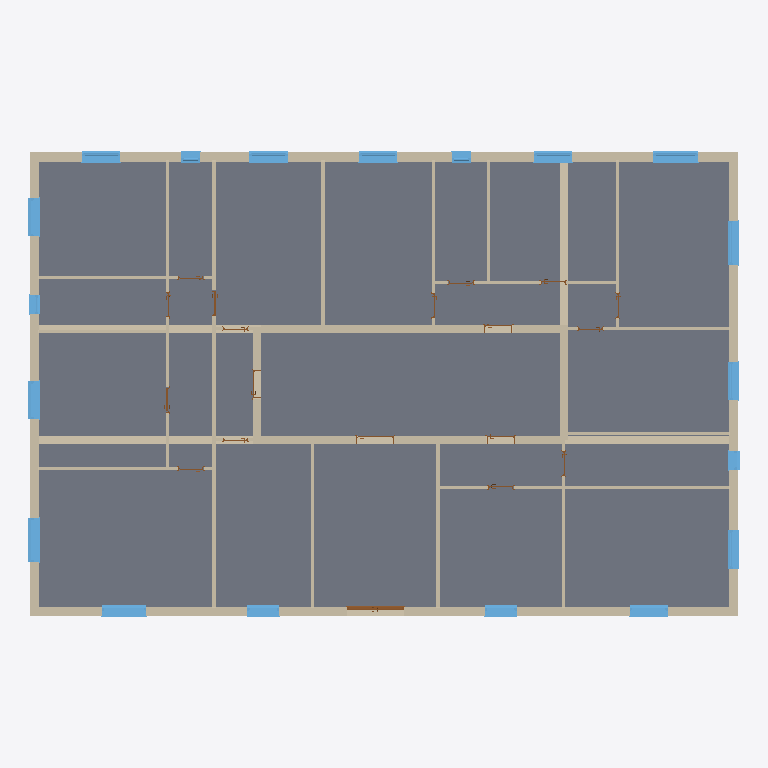
Plan cut of the same IFC building model at storey 'BuildingStorey_280cm' (level 2.80 m, cut at 4.20 m), seen from above with north up, elements coloured by IFC class (only those large enough to see are counted): 71 walls (beige), 27 slabs (grey), 19 windows (light blue), 19 doors (brown). Cut surfaces are drawn darker.
Extent 22.4 m × 14.7 m × 22.6 m (x, y, z). Storeys (8): BuildingStorey_0cm at 0.00 m; BuildingStorey_280cm at 2.80 m; BuildingStorey_580cm at 5.80 m; BuildingStorey_880cm at 8.80 m; BuildingStorey_1180cm at 11.80 m; BuildingStorey_1480cm at 14.80 m; BuildingStorey_1780cm at 17.80 m; BuildingStorey_2080cm at 20.80 m. Elements (667): 334 IfcWall, 138 IfcSlab, 99 IfcWindow, 91 IfcDoor, 5 IfcRoof.

HEADER;
FILE_DESCRIPTION(('ViewDefinition [ReferenceView_V1.2]','RevitIdentifiers [ContentGUID: 5f209861-ab0c-49a6-b32e-6af0520ab6b6, VersionGUID: 3336745e-9e16-4fe5-bc26-8ffc96c0fbeb, NumberOfSaves: 4]'),'2;1');
FILE_NAME('Residential_1960s.ifc','2026-10-24T09:52:31+01:00',(''),(''),'ODA SDAI 25.12','Autodesk - Revit 26.4.0.32 (ENG) - 26.4.0.32','');
FILE_SCHEMA(('IFC4'));
ENDSEC;
DATA;
#18=IFCPROJECT('1V89XXgmn9fhCkQl2jzKb6',#6,'Project Number',$,$,'Project Name','Project Status',(#13),#91508);
#56=IFCSITE('1V89XXgmn9fhCkQl2jzKb4',#6,'Default',$,$,#55,$,$,.ELEMENT.,(51,30,23,112487),(0,-7,-37,-956022),0.0,$,$);
#22=IFCBUILDING('1V89XXgmn9fhCkQl2jzKb7',#6,'',$,$,#21,$,'',.ELEMENT.,$,$,#19);
#25=IFCBUILDINGSTOREY('3Zu5Bv0LOHrPC10026FoQQ',#6,'BuildingStorey_0cm',$,$,#24,$,'BuildingStorey_0cm',.ELEMENT.,0.0);
#29=IFCBUILDINGSTOREY('0cb1nGR2zA$eQiGuiuR$AA',#6,'BuildingStorey_280cm',$,$,#28,$,'BuildingStorey_280cm',.ELEMENT.,2800.0);
#33=IFCBUILDINGSTOREY('0cb1nGR2zA$eQiGuiuR$A9',#6,'BuildingStorey_580cm',$,$,#32,$,'BuildingStorey_580cm',.ELEMENT.,5800.0);
#37=IFCBUILDINGSTOREY('0cb1nGR2zA$eQiGuiuR$A8',#6,'BuildingStorey_880cm',$,$,#36,$,'BuildingStorey_880cm',.ELEMENT.,8800.0);
#41=IFCBUILDINGSTOREY('0cb1nGR2zA$eQiGuiuR$AF',#6,'BuildingStorey_1180cm',$,$,#40,$,'BuildingStorey_1180cm',.ELEMENT.,11800.0);
#45=IFCBUILDINGSTOREY('0cb1nGR2zA$eQiGuiuR$AE',#6,'BuildingStorey_1480cm',$,$,#44,$,'BuildingStorey_1480cm',.ELEMENT.,14800.000000000002);
#49=IFCBUILDINGSTOREY('0cb1nGR2zA$eQiGuiuR$AD',#6,'BuildingStorey_1780cm',$,$,#48,$,'BuildingStorey_1780cm',.ELEMENT.,17800.0);
#53=IFCBUILDINGSTOREY('0cb1nGR2zA$eQiGuiuR$AC',#6,'BuildingStorey_2080cm',$,$,#52,$,'BuildingStorey_2080cm',.ELEMENT.,20800.0);
#58016=IFCSLAB('0cb1nGR2zA$eQiGuiuR$yq',#6,'Floor:TBIM_Solaio_Laterocemento_300:325911',$,$,#58003,#58015,'325911',.FLOOR.);
#57686=IFCSLAB('0cb1nGR2zA$eQiGuiuR$xH',#6,'Floor:TBIM_Solaio_su_Autorimessa_300:325874',$,$,#57673,#57685,'325874',.FLOOR.);
#57356=IFCSLAB('0cb1nGR2zA$eQiGuiuR$xj',#6,'Floor:TBIM_Solaio_su_Autorimessa_300:325838',$,$,#57343,#57355,'325838',.FLOOR.);
#57554=IFCSLAB('0cb1nGR2zA$eQiGuiuR$x7',#6,'Floor:TBIM_Solaio_su_Autorimessa_300:325860',$,$,#57541,#57553,'325860',.FLOOR.);
#58232=IFCSLAB('0cb1nGR2zA$eQiGuiuR$yH',#6,'Floor:TBIM_Solaio_Laterocemento_300:325938',$,$,#58219,#58231,'325938',.FLOOR.);
#59288=IFCSLAB('0cb1nGR2zA$eQiGuiuR$_E',#6,'Floor:TBIM_Solaio_su_Autorimessa_300:326061',$,$,#59275,#59287,'326061',.FLOOR.);
#59156=IFCSLAB('0cb1nGR2zA$eQiGuiuR$__',#6,'Floor:TBIM_Solaio_su_Autorimessa_300:326045',$,$,#59143,#59155,'326045',.FLOOR.);
#58166=IFCSLAB('0cb1nGR2zA$eQiGuiuR$y9',#6,'Floor:TBIM_Solaio_Laterocemento_300:325930',$,$,#58153,#58165,'325930',.FLOOR.);
#57138=IFCSLAB('0cb1nGR2zA$eQiGuiuR$wK',#6,'Floor:TBIM_Solaio_su_Autorimessa_300:325815',$,$,#57122,#57137,'325815',.FLOOR.);
#59486=IFCSLAB('0cb1nGR2zA$eQiGuiuR$$d',#6,'Floor:TBIM_Solaio_su_Autorimessa_300:326084',$,$,#59473,#59485,'326084',.FLOOR.);
#57620=IFCSLAB('0cb1nGR2zA$eQiGuiuR$x8',#6,'Floor:TBIM_Solaio_su_Autorimessa_300:325867',$,$,#57607,#57619,'325867',.FLOOR.);
#57818=IFCSLAB('0cb1nGR2zA$eQiGuiuR$yY',#6,'Floor:TBIM_Solaio_su_Autorimessa_300:325889',$,$,#57805,#57817,'325889',.FLOOR.);
#59618=IFCSLAB('0cb1nGR2zA$eQiGuiuR$$n',#6,'Floor:TBIM_Solaio_su_Autorimessa_300:326098',$,$,#59605,#59617,'326098',.FLOOR.);
#57488=IFCSLAB('0cb1nGR2zA$eQiGuiuR$x_',#6,'Floor:TBIM_Solaio_su_Autorimessa_300:325853',$,$,#57475,#57487,'325853',.FLOOR.);
#59552=IFCSLAB('0cb1nGR2zA$eQiGuiuR$$e',#6,'Floor:TBIM_Solaio_su_Autorimessa_300:326091',$,$,#59539,#59551,'326091',.FLOOR.);
#59222=IFCSLAB('0cb1nGR2zA$eQiGuiuR$_5',#6,'Floor:TBIM_Solaio_su_Autorimessa_300:326054',$,$,#59209,#59221,'326054',.FLOOR.);
#58364=IFCSLAB('0cb1nGR2zA$eQiGuiuR$zY',#6,'Floor:TBIM_Solaio_Laterocemento_300:325953',$,$,#58351,#58363,'325953',.FLOOR.);
#59354=IFCSLAB('0cb1nGR2zA$eQiGuiuR$_M',#6,'Floor:TBIM_Solaio_su_Autorimessa_300:326069',$,$,#59341,#59353,'326069',.FLOOR.);
#57422=IFCSLAB('0cb1nGR2zA$eQiGuiuR$xr',#6,'Floor:TBIM_Solaio_su_Autorimessa_300:325846',$,$,#57409,#57421,'325846',.FLOOR.);
#59420=IFCSLAB('0cb1nGR2zA$eQiGuiuR$_U',#6,'Floor:TBIM_Solaio_su_Autorimessa_300:326077',$,$,#59407,#59419,'326077',.FLOOR.);
#57884=IFCSLAB('0cb1nGR2zA$eQiGuiuR$yh',#6,'Floor:TBIM_Solaio_su_Autorimessa_300:325896',$,$,#57871,#57883,'325896',.FLOOR.);
#57752=IFCSLAB('0cb1nGR2zA$eQiGuiuR$xP',#6,'Floor:TBIM_Solaio_su_Autorimessa_300:325882',$,$,#57739,#57751,'325882',.FLOOR.);
#57224=IFCSLAB('0cb1nGR2zA$eQiGuiuR$xZ',#6,'Floor:TBIM_Solaio_su_Autorimessa_300:325824',$,$,#57211,#57223,'325824',.FLOOR.);
#58298=IFCSLAB('0cb1nGR2zA$eQiGuiuR$yP',#6,'Floor:TBIM_Solaio_Laterocemento_300:325946',$,$,#58285,#58297,'325946',.FLOOR.);
#58563=IFCSLAB('0cb1nGR2zA$eQiGuiuR$zx',#6,'Floor:TBIM_Solaio_su_Autorimessa_300:325976',$,$,#58550,#58562,'325976',.FLOOR.);
#41364=IFCWALL('0cb1nGR2zA$eQiGuiuR$1T',#6,'Basic Wall:TBIM_Muro_Seminterrato_CA_250:325246',$,$,#41352,#41356,'325246',.NOTDEFINED.);
#41508=IFCWALL('0cb1nGR2zA$eQiGuiuR$2F',#6,'Basic Wall:TBIM_Muro_Seminterrato_CA_250:325292',$,$,#41496,#41500,'325292',.NOTDEFINED.);
#41819=IFCWALL('0cb1nGR2zA$eQiGuiuR$3G',#6,'Basic Wall:TBIM_Muro_Seminterrato_CA_250:325363',$,$,#41807,#41811,'325363',.NOTDEFINED.);
#31565=IFCWALL('0cb1nGR2zA$eQiGuiuR$D9',#6,'Basic Wall:TBIM_Muro_CassaVuota_Cortina_300:324970',$,$,#31515,#31519,'324970',.NOTDEFINED.);
#41632=IFCWALL('0cb1nGR2zA$eQiGuiuR$2D',#6,'Basic Wall:TBIM_Muro_Seminterrato_CA_250:325294',$,$,#41620,#41624,'325294',.NOTDEFINED.);
#31944=IFCWALL('0cb1nGR2zA$eQiGuiuR$DD',#6,'Basic Wall:TBIM_Muro_CassaVuota_Cortina_300:324974',$,$,#31902,#31906,'324974',.NOTDEFINED.);
#32357=IFCWALL('0cb1nGR2zA$eQiGuiuR$EM',#6,'Basic Wall:TBIM_Muro_CassaVuota_Cortina_300:325045',$,$,#32315,#32319,'325045',.NOTDEFINED.);
#57290=IFCSLAB('0cb1nGR2zA$eQiGuiuR$xa',#6,'Floor:TBIM_Solaio_su_Autorimessa_300:325831',$,$,#57277,#57289,'325831',.FLOOR.);
#33942=IFCWALL('0cb1nGR2zA$eQiGuiuR$Fu',#6,'Basic Wall:TBIM_Muro_CassaVuota_Cortina_300:325083',$,$,#33892,#33896,'325083',.NOTDEFINED.);
#31201=IFCWALL('0cb1nGR2zA$eQiGuiuR$CO',#6,'Basic Wall:TBIM_Muro_CassaVuota_Cortina_300:324923',$,$,#31155,#31159,'324923',.NOTDEFINED.);
#32543=IFCWALL('0cb1nGR2zA$eQiGuiuR$EK',#6,'Basic Wall:TBIM_Muro_CassaVuota_Cortina_300:325047',$,$,#32497,#32501,'325047',.NOTDEFINED.);
#31853=IFCWALL('0cb1nGR2zA$eQiGuiuR$DE',#6,'Basic Wall:TBIM_Muro_CassaVuota_Cortina_300:324973',$,$,#31811,#31815,'324973',.NOTDEFINED.);
#43783=IFCWALL('0cb1nGR2zA$eQiGuiuR$5o',#6,'Basic Wall:TBIM_Muro_Vano_Scala_250:325457',$,$,#43771,#43775,'325457',.NOTDEFINED.);
#43861=IFCWALL('0cb1nGR2zA$eQiGuiuR$5n',#6,'Basic Wall:TBIM_Muro_Vano_Scala_250:325458',$,$,#43834,#43838,'325458',.NOTDEFINED.);
#31762=IFCWALL('0cb1nGR2zA$eQiGuiuR$DF',#6,'Basic Wall:TBIM_Muro_CassaVuota_Cortina_300:324972',$,$,#31712,#31716,'324972',.NOTDEFINED.);
#43924=IFCWALL('0cb1nGR2zA$eQiGuiuR$5m',#6,'Basic Wall:TBIM_Muro_Vano_Scala_250:325459',$,$,#43912,#43916,'325459',.NOTDEFINED.);
#33844=IFCWALL('0cb1nGR2zA$eQiGuiuR$Fv',#6,'Basic Wall:TBIM_Muro_CassaVuota_Cortina_300:325082',$,$,#33794,#33798,'325082',.NOTDEFINED.);
#43194=IFCWALL('0cb1nGR2zA$eQiGuiuR$5h',#6,'Basic Wall:TBIM_Muro_Vano_Scala_250:325448',$,$,#43171,#43175,'325448',.NOTDEFINED.);
#31664=IFCWALL('0cb1nGR2zA$eQiGuiuR$D8',#6,'Basic Wall:TBIM_Muro_CassaVuota_Cortina_300:324971',$,$,#31614,#31618,'324971',.NOTDEFINED.);
#32880=IFCWALL('0cb1nGR2zA$eQiGuiuR$Fp',#6,'Basic Wall:TBIM_Muro_CassaVuota_Cortina_300:325072',$,$,#32830,#32834,'325072',.NOTDEFINED.);
#33745=IFCWALL('0cb1nGR2zA$eQiGuiuR$Fw',#6,'Basic Wall:TBIM_Muro_CassaVuota_Cortina_300:325081',$,$,#33695,#33699,'325081',.NOTDEFINED.);
#32448=IFCWALL('0cb1nGR2zA$eQiGuiuR$EL',#6,'Basic Wall:TBIM_Muro_CassaVuota_Cortina_300:325046',$,$,#32406,#32410,'325046',.NOTDEFINED.);
#42838=IFCWALL('0cb1nGR2zA$eQiGuiuR$5W',#6,'Basic Wall:TBIM_Muro_Vano_Scala_250:325443',$,$,#42811,#42815,'325443',.NOTDEFINED.);
#45535=IFCWALL('0cb1nGR2zA$eQiGuiuR$6Z',#6,'Basic Wall:TBIM_Tramezzo_Forato_100:325504',$,$,#45523,#45527,'325504',.NOTDEFINED.);
#43518=IFCWALL('0cb1nGR2zA$eQiGuiuR$5k',#6,'Basic Wall:TBIM_Muro_Vano_Scala_250:325453',$,$,#43491,#43495,'325453',.NOTDEFINED.);
#31068=IFCWALL('0cb1nGR2zA$eQiGuiuR$CP',#6,'Basic Wall:TBIM_Muro_CassaVuota_Cortina_300:324922',$,$,#31006,#31010,'324922',.NOTDEFINED.);
#31332=IFCWALL('0cb1nGR2zA$eQiGuiuR$Dn',#6,'Basic Wall:TBIM_Muro_CassaVuota_Cortina_300:324946',$,$,#31290,#31294,'324946',.NOTDEFINED.);
#32267=IFCWALL('0cb1nGR2zA$eQiGuiuR$EN',#6,'Basic Wall:TBIM_Muro_CassaVuota_Cortina_300:325044',$,$,#32217,#32221,'325044',.NOTDEFINED.);
#41961=IFCWALL('0cb1nGR2zA$eQiGuiuR$4e',#6,'Basic Wall:TBIM_Tramezzo_Forato_100:325387',$,$,#41949,#41953,'325387',.NOTDEFINED.);
#77004=IFCWINDOW('0cb1nGR2zA$eQiGuiuRW0F',#6,'Windows_Sgl_Plain:TBIM_Portafinestra_AllAnodizzato_VetroSingolo_140x240:329260',$,$,#87967,#77000,'329260',2400.000000000001,1400.0,.WINDOW.,.NOTDEFINED.,$);
#76753=IFCWINDOW('0cb1nGR2zA$eQiGuiuRW04',#6,'Windows_Sgl_Plain:TBIM_Portafinestra_AllAnodizzato_VetroSingolo_140x240:329255',$,$,#87887,#76749,'329255',2400.000000000001,1400.0,.WINDOW.,.NOTDEFINED.,$);
#76834=IFCWINDOW('0cb1nGR2zA$eQiGuiuRW0B',#6,'Windows_Sgl_Plain:TBIM_Portafinestra_AllAnodizzato_VetroSingolo_140x240:329256',$,$,#87867,#76830,'329256',2400.000000000001,1400.0,.WINDOW.,.NOTDEFINED.,$);
#42024=IFCWALL('0cb1nGR2zA$eQiGuiuR$4l',#6,'Basic Wall:TBIM_Tramezzo_Forato_100:325388',$,$,#42012,#42016,'325388',.NOTDEFINED.);
#43720=IFCWALL('0cb1nGR2zA$eQiGuiuR$5p',#6,'Basic Wall:TBIM_Muro_Vano_Scala_250:325456',$,$,#43708,#43712,'325456',.NOTDEFINED.);
#43252=IFCWALL('0cb1nGR2zA$eQiGuiuR$5g',#6,'Basic Wall:TBIM_Tramezzo_Forato_100:325449',$,$,#43240,#43244,'325449',.NOTDEFINED.);
#76962=IFCWINDOW('0cb1nGR2zA$eQiGuiuRW08',#6,'Windows_Sgl_Plain:TBIM_Portafinestra_AllAnodizzato_VetroSingolo_140x240:329259',$,$,#87947,#76958,'329259',2400.000000000001,1400.0000000000023,.WINDOW.,.NOTDEFINED.,$);
#43377=IFCWALL('0cb1nGR2zA$eQiGuiuR$5e',#6,'Basic Wall:TBIM_Tramezzo_Forato_100:325451',$,$,#43365,#43369,'325451',.NOTDEFINED.);
#42964=IFCWALL('0cb1nGR2zA$eQiGuiuR$5c',#6,'Basic Wall:TBIM_Tramezzo_Forato_100:325445',$,$,#42952,#42956,'325445',.NOTDEFINED.);
#77132=IFCWINDOW('0cb1nGR2zA$eQiGuiuRW0C',#6,'Windows_Sgl_Plain:TBIM_Finestra_AllAnodizzato_VetroSingolo_120x150:329263',$,$,#88047,#77128,'329263',1500.0000000000011,1200.0,.WINDOW.,.NOTDEFINED.,$);
#42087=IFCWALL('0cb1nGR2zA$eQiGuiuR$4k',#6,'Basic Wall:TBIM_Muro_Vano_Scala_250:325389',$,$,#42075,#42079,'325389',.NOTDEFINED.);
#75291=IFCWINDOW('0cb1nGR2zA$eQiGuiuRW0x',#6,'Windows_Sgl_Plain:TBIM_Finestra_AllAnodizzato_VetroSingolo_120x150:329240',$,$,#87746,#75287,'329240',1500.0000000000011,1200.0,.WINDOW.,.NOTDEFINED.,$);
#77046=IFCWINDOW('0cb1nGR2zA$eQiGuiuRW0E',#6,'Windows_Sgl_Plain:TBIM_Finestra_AllAnodizzato_VetroSingolo_120x150:329261',$,$,#87987,#77042,'329261',1500.0000000000011,1200.0,.WINDOW.,.NOTDEFINED.,$);
#77602=IFCWINDOW('0cb1nGR2zA$eQiGuiuRW0P',#6,'Windows_Sgl_Plain:TBIM_Finestra_AllAnodizzato_VetroSingolo_120x150:329274',$,$,#88247,#77598,'329274',1500.0000000000011,1200.0,.WINDOW.,.NOTDEFINED.,$);
#77645=IFCWINDOW('0cb1nGR2zA$eQiGuiuRW0O',#6,'Windows_Sgl_Plain:TBIM_Finestra_AllAnodizzato_VetroSingolo_120x150:329275',$,$,#88267,#77641,'329275',1500.0000000000011,1200.0000000000007,.WINDOW.,.NOTDEFINED.,$);
#77688=IFCWINDOW('0cb1nGR2zA$eQiGuiuRW0V',#6,'Windows_Sgl_Plain:TBIM_Finestra_AllAnodizzato_VetroSingolo_120x150:329276',$,$,#88227,#77684,'329276',1500.0000000000011,1200.0,.WINDOW.,.NOTDEFINED.,$);
#76517=IFCWINDOW('0cb1nGR2zA$eQiGuiuRW01',#6,'Windows_Sgl_Plain:TBIM_Finestra_AllAnodizzato_VetroSingolo_120x150:329250',$,$,#87807,#76513,'329250',1500.0000000000011,1200.0000000000043,.WINDOW.,.NOTDEFINED.,$);
#45472=IFCWALL('0cb1nGR2zA$eQiGuiuR$5S',#6,'Basic Wall:TBIM_Tramezzo_Forato_100:325503',$,$,#45460,#45464,'325503',.NOTDEFINED.);
#42606=IFCWALL('0cb1nGR2zA$eQiGuiuR$5Z',#6,'Basic Wall:TBIM_Tramezzo_Forato_100:325440',$,$,#42594,#42598,'325440',.NOTDEFINED.);
#41445=IFCWALL('0cb1nGR2zA$eQiGuiuR$2s',#6,'Basic Wall:TBIM_Muro_Seminterrato_CA_250:325269',$,$,#41433,#41437,'325269',.NOTDEFINED.);
#76560=IFCWINDOW('0cb1nGR2zA$eQiGuiuRW00',#6,'Windows_Sgl_Plain:TBIM_Finestra_AllAnodizzato_VetroSingolo_120x150:329251',$,$,#87827,#76556,'329251',1500.0000000000011,1200.0000000000007,.WINDOW.,.NOTDEFINED.,$);
#76919=IFCWINDOW('0cb1nGR2zA$eQiGuiuRW09',#6,'Windows_Sgl_Plain:TBIM_Finestra_AllAnodizzato_VetroSingolo_120x150:329258',$,$,#87927,#76915,'329258',1500.0000000000011,1200.0,.WINDOW.,.NOTDEFINED.,$);
#42246=IFCWALL('0cb1nGR2zA$eQiGuiuR$4i',#6,'Basic Wall:TBIM_Tramezzo_Forato_100:325391',$,$,#42234,#42238,'325391',.NOTDEFINED.);
#75487=IFCWINDOW('0cb1nGR2zA$eQiGuiuRW0u',#6,'Windows_Sgl_Plain:TBIM_Finestra_AllAnodizzato_VetroSingolo_100x150:329243',$,$,#87726,#75483,'329243',1500.0000000000011,1000.0000000000011,.WINDOW.,.NOTDEFINED.,$);
#76603=IFCWINDOW('0cb1nGR2zA$eQiGuiuRW07',#6,'Windows_Sgl_Plain:TBIM_Finestra_AllAnodizzato_VetroSingolo_100x150:329252',$,$,#87847,#76599,'329252',1500.0000000000011,1000.0000000000001,.WINDOW.,.NOTDEFINED.,$);
#42387=IFCWALL('0cb1nGR2zA$eQiGuiuR$44',#6,'Basic Wall:TBIM_Tramezzo_Forato_100:325415',$,$,#42375,#42379,'325415',.NOTDEFINED.);
#43659=IFCWALL('0cb1nGR2zA$eQiGuiuR$5i',#6,'Basic Wall:TBIM_Tramezzo_Forato_100:325455',$,$,#43647,#43651,'325455',.NOTDEFINED.);
#30704=IFCWALL('0cb1nGR2zA$eQiGuiuR$Ba',#6,'Basic Wall:TBIM_Muro_Controterra_CA_300:324807',$,$,#30692,#30696,'324807',.NOTDEFINED.);
#32169=IFCWALL('0cb1nGR2zA$eQiGuiuR$E_',#6,'Basic Wall:TBIM_Muro_CassaVuota_Cortina_300:325021',$,$,#32119,#32123,'325021',.NOTDEFINED.);
#76237=IFCDOOR('0cb1nGR2zA$eQiGuiuRW0z',#6,'Doors_ExtDbl_Flush:TBIM_Portone_AllAnodizzato_Vetro_180x240:329246',$,$,#87767,#76233,'329246',2400.0,1799.999999999998,.DOOR.,$,$);
#41571=IFCWALL('0cb1nGR2zA$eQiGuiuR$2E',#6,'Basic Wall:TBIM_Muro_Seminterrato_CA_250:325293',$,$,#41559,#41563,'325293',.NOTDEFINED.);
#41756=IFCWALL('0cb1nGR2zA$eQiGuiuR$3$',#6,'Basic Wall:TBIM_Muro_Seminterrato_CA_250:325340',$,$,#41744,#41748,'325340',.NOTDEFINED.);
#32068=IFCWALL('0cb1nGR2zA$eQiGuiuR$Eb',#6,'Basic Wall:TBIM_Muro_Controterra_CA_300:324998',$,$,#32056,#32060,'324998',.NOTDEFINED.);
ENDSEC;
